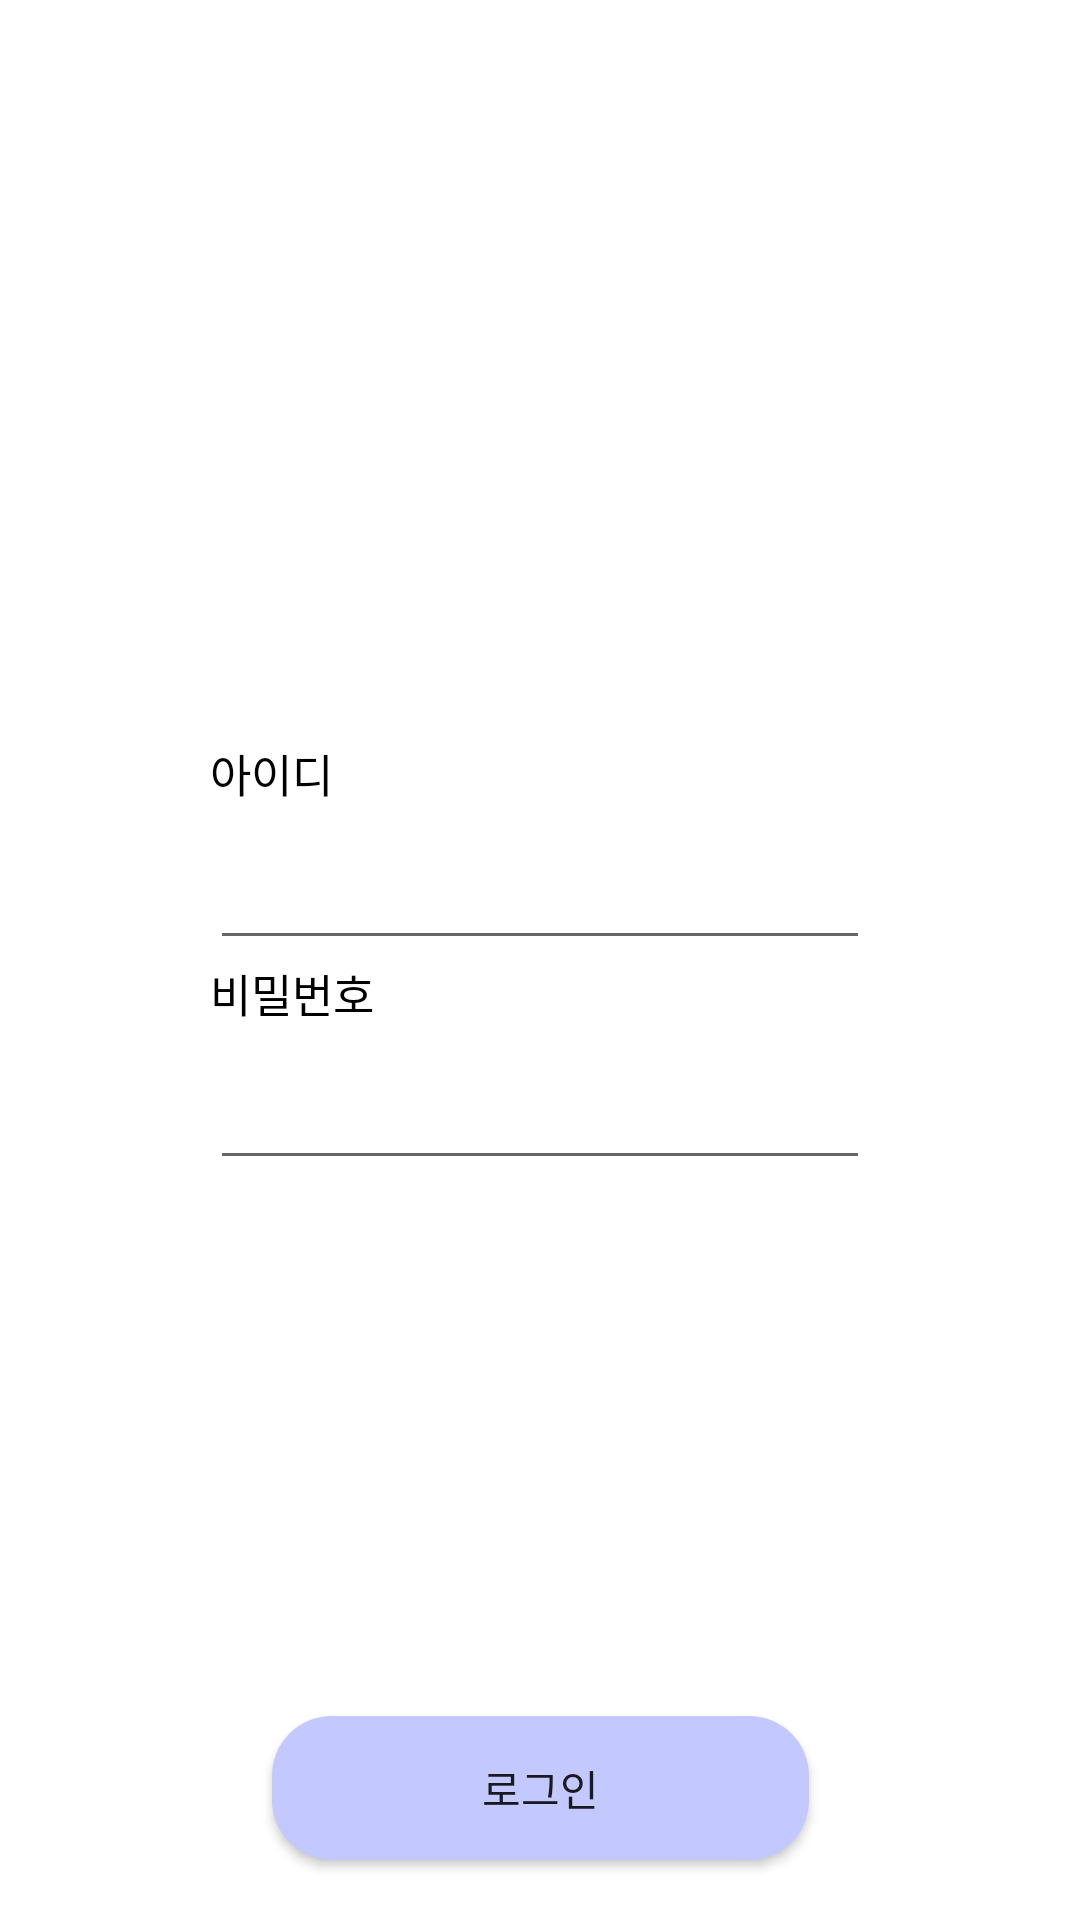

The Android layout XML behind this screen, and the referenced resources:
<!-- AndroidManifest.xml: application theme Theme.ShinHanBank -->
<!-- res/layout/fragment_sign_in_with_id_pw.xml -->
<?xml version="1.0" encoding="utf-8"?>
<FrameLayout xmlns:android="http://schemas.android.com/apk/res/android"
    xmlns:app="http://schemas.android.com/apk/res-auto"
    xmlns:tools="http://schemas.android.com/tools"
    android:layout_width="match_parent"
    android:layout_height="match_parent"
    tools:context=".fragment.SignInWithIdPwFragment">

    <androidx.constraintlayout.widget.ConstraintLayout
        android:layout_width="match_parent"
        android:layout_height="match_parent">

        <androidx.constraintlayout.widget.ConstraintLayout
            android:id="@+id/loginLayout"
            android:layout_width="wrap_content"
            android:layout_height="wrap_content"
            app:layout_constraintBottom_toBottomOf="parent"
            app:layout_constraintEnd_toEndOf="parent"
            app:layout_constraintStart_toStartOf="parent"
            app:layout_constraintTop_toTopOf="parent">

            <androidx.constraintlayout.widget.ConstraintLayout
                android:id="@+id/idLayout"
                android:layout_width="wrap_content"
                android:layout_height="wrap_content"
                app:layout_constraintEnd_toEndOf="parent"
                app:layout_constraintStart_toStartOf="parent"
                app:layout_constraintTop_toTopOf="parent">

                <TextView
                    android:id="@+id/signInId"
                    android:layout_width="wrap_content"
                    android:layout_height="wrap_content"
                    android:layout_marginStart="70dp"
                    android:text="@string/id"
                    android:textColor="@color/black"
                    android:textSize="15dp"
                    app:layout_constraintStart_toStartOf="parent"
                    app:layout_constraintTop_toTopOf="parent" />

                <EditText
                    android:id="@+id/signInIdEditText"
                    android:layout_width="match_parent"
                    android:layout_height="wrap_content"
                    android:layout_marginHorizontal="70dp"
                    android:layout_marginTop="10dp"
                    android:ems="12"
                    android:inputType="text"
                    app:layout_constraintEnd_toEndOf="parent"
                    app:layout_constraintStart_toStartOf="@id/signInId"
                    app:layout_constraintTop_toBottomOf="@id/signInId" />


            </androidx.constraintlayout.widget.ConstraintLayout>

            <androidx.constraintlayout.widget.ConstraintLayout
                android:id="@+id/pwLayout"
                android:layout_width="wrap_content"
                android:layout_height="wrap_content"
                app:layout_constraintEnd_toEndOf="parent"
                app:layout_constraintStart_toStartOf="parent"
                app:layout_constraintTop_toBottomOf="@id/idLayout">

                <TextView
                    android:id="@+id/signInPw"
                    android:layout_width="wrap_content"
                    android:layout_height="wrap_content"
                    android:layout_marginStart="70dp"
                    android:text="@string/pw"
                    android:textColor="@color/black"
                    android:textSize="15dp"
                    app:layout_constraintStart_toStartOf="parent"
                    app:layout_constraintTop_toTopOf="parent" />

                <EditText
                    android:id="@+id/signInPwEditText"
                    android:layout_width="match_parent"
                    android:layout_height="wrap_content"
                    android:layout_marginHorizontal="70dp"
                    android:layout_marginTop="10dp"
                    android:ems="12"
                    android:inputType="textPassword"
                    app:layout_constraintEnd_toEndOf="parent"
                    app:layout_constraintStart_toStartOf="@id/signInPw"
                    app:layout_constraintTop_toBottomOf="@id/signInPw" />


            </androidx.constraintlayout.widget.ConstraintLayout>

        </androidx.constraintlayout.widget.ConstraintLayout>

        <androidx.appcompat.widget.AppCompatButton
            android:id="@+id/loginButton"
            android:layout_width="wrap_content"
            android:layout_height="wrap_content"
            android:layout_marginBottom="20dp"
            android:background="@drawable/button_blue"
            android:paddingHorizontal="70dp"
            android:text="@string/login"
            app:layout_constraintBottom_toBottomOf="parent"
            app:layout_constraintEnd_toEndOf="parent"
            app:layout_constraintStart_toStartOf="parent" />

    </androidx.constraintlayout.widget.ConstraintLayout>
</FrameLayout>
<!-- resources referenced by this layout -->
<resources>
  <color name="black">#FF000000</color>
  <!-- drawable button_blue (drawable) -->
  <?xml version="1.0" encoding="utf-8"?>
  <shape xmlns:android="http://schemas.android.com/apk/res/android"
      android:shape="rectangle">
  
      <solid android:color="@color/blue"/>
      <stroke android:color="@color/gray"/>
      <corners android:radius="20dp"/>
  
  </shape>
  <string name="id">아이디</string>
  <string name="login">로그인</string>
  <string name="pw">비밀번호</string>
  <style name="Theme.ShinHanBank" parent="Theme.MaterialComponents.DayNight.NoActionBar">
          
          <item name="colorPrimary">@color/purple_500</item>
          <item name="colorPrimaryVariant">@color/purple_700</item>
          <item name="colorOnPrimary">@color/white</item>
          
          <item name="colorSecondary">@color/teal_200</item>
          <item name="colorSecondaryVariant">@color/teal_700</item>
          <item name="colorOnSecondary">@color/black</item>
          
          <item name="android:statusBarColor" tools:targetApi="l">?attr/colorPrimaryVariant</item>
          
      </style>
  <color name="blue">#C3C9FF</color>
  <color name="gray">#C4C4C4</color>
  <color name="purple_500">#FF6200EE</color>
  <color name="purple_700">#FF3700B3</color>
  <color name="white">#FFFFFFFF</color>
  <color name="teal_200">#FF03DAC5</color>
  <color name="teal_700">#FF018786</color>
</resources>
